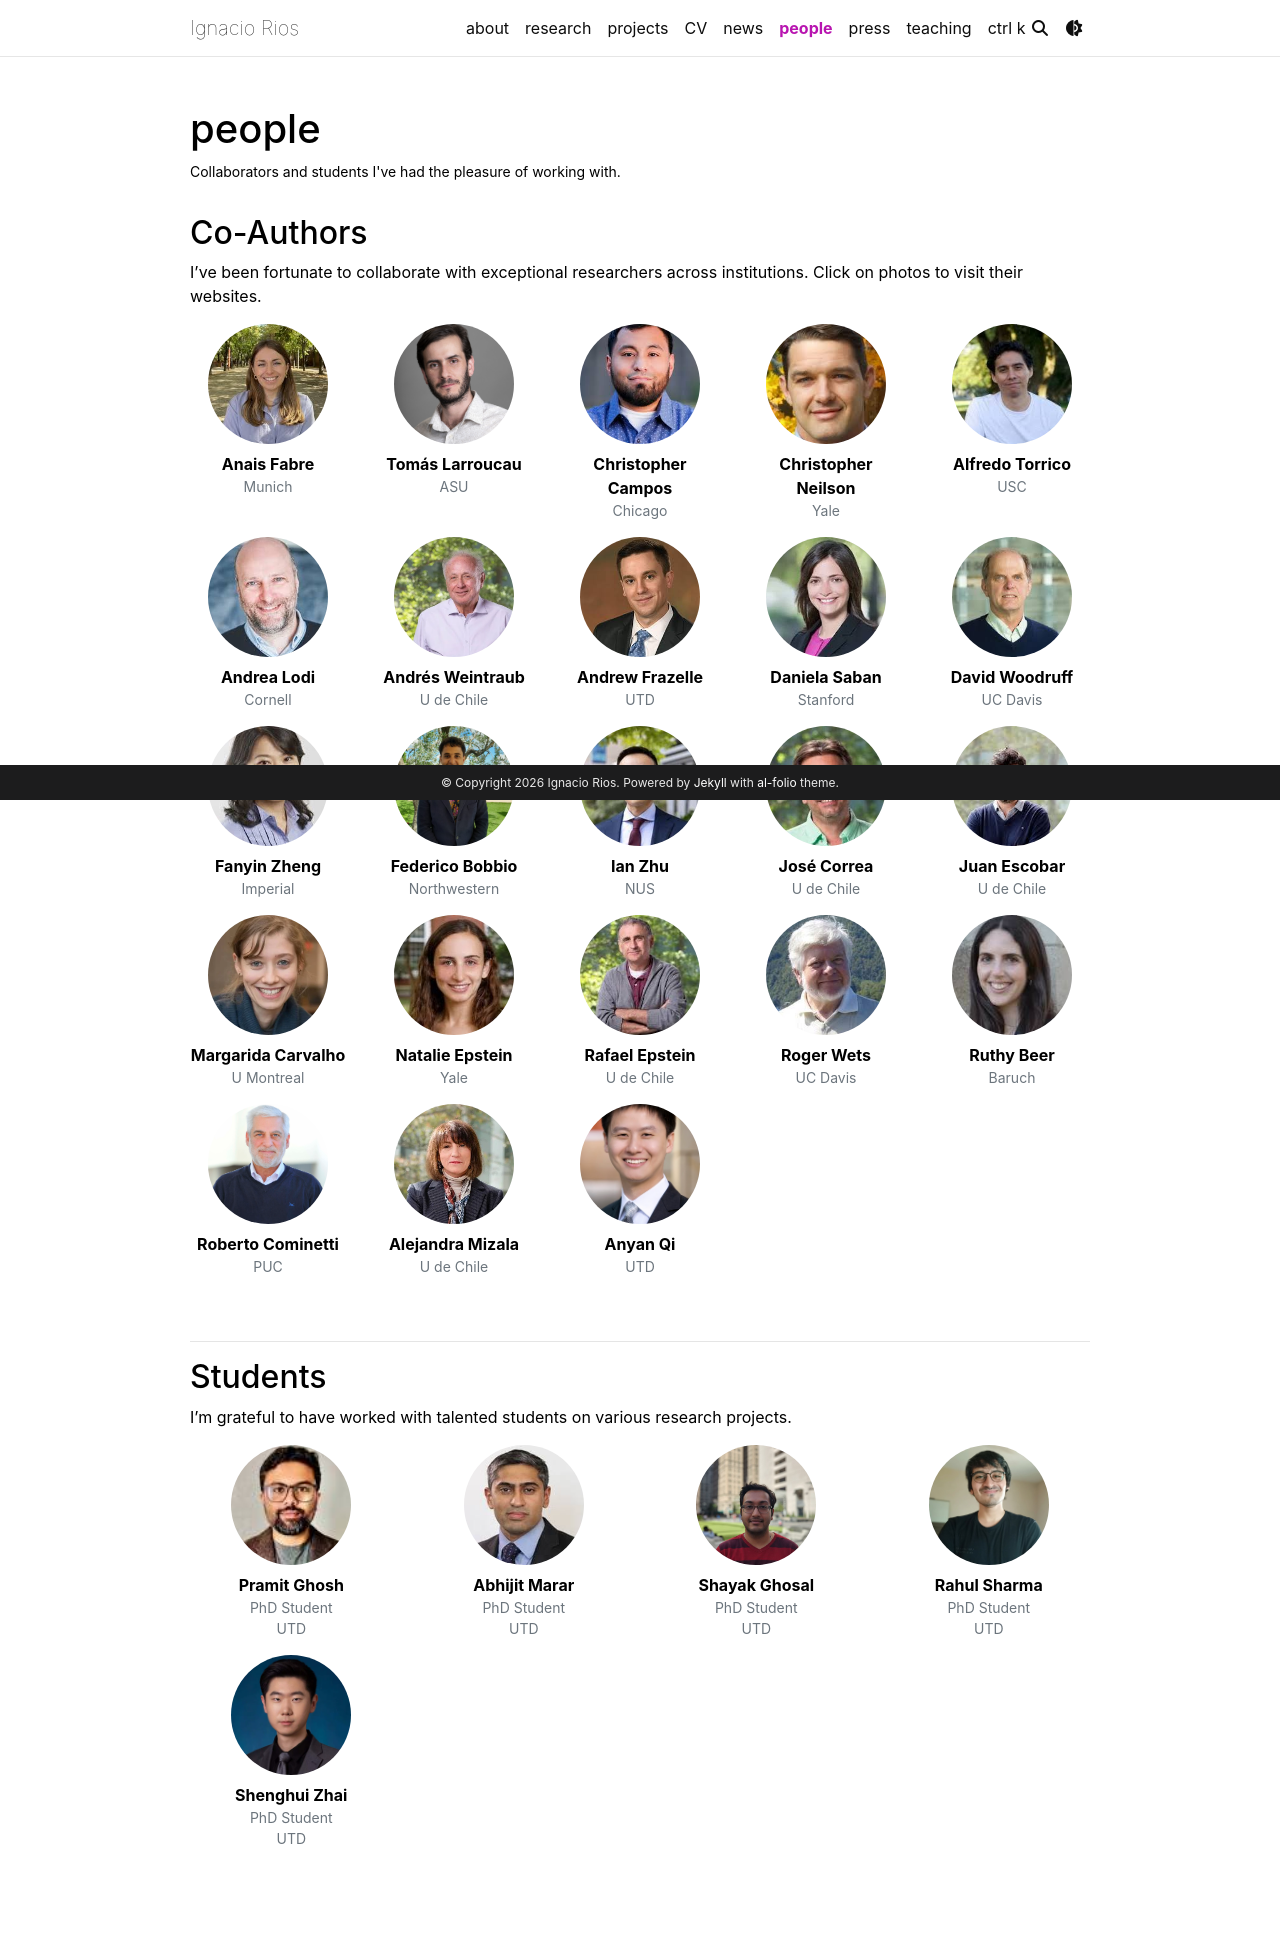

repository: iriosu/iriosu.github.io · page: people/index.html · generator: jekyll

---
layout: page
title: people
permalink: /people/
description: Collaborators and students I've had the pleasure of working with.
nav: true
nav_order: 5
---

## Co-Authors

I've been fortunate to collaborate with exceptional researchers across institutions. Click on photos to visit their websites.

<div class="row row-cols-2 row-cols-sm-3 row-cols-md-4 row-cols-lg-5 g-4 mb-5">
  <div class="col text-center">
    <a href="https://www.anaisfabre.com/" target="_blank">
      <img src="{{ '/assets/coauthors/anais_fabre.jpeg' | relative_url }}" alt="Anais Fabre" class="rounded-circle mb-2" style="width: 120px; height: 120px; object-fit: cover;">
    </a>
    <p class="mb-0"><strong>Anais Fabre</strong></p>
    <p class="small text-muted">Munich</p>
  </div>
  
  <div class="col text-center">
    <a href="https://tlarroucau.github.io/" target="_blank">
      <img src="{{ '/assets/coauthors/tomas_larroucau.jpg' | relative_url }}" alt="Tomás Larroucau" class="rounded-circle mb-2" style="width: 120px; height: 120px; object-fit: cover;">
    </a>
    <p class="mb-0"><strong>Tomás Larroucau</strong></p>
    <p class="small text-muted">ASU</p>
  </div>

  <div class="col text-center">
    <a href="https://www.cqcampos.com/" target="_blank">
      <img src="{{ '/assets/coauthors/christopher_campos.jpeg' | relative_url }}" alt="Christopher Campos" class="rounded-circle mb-2" style="width: 120px; height: 120px; object-fit: cover;">
    </a>
    <p class="mb-0"><strong>Christopher Campos</strong></p>
    <p class="small text-muted">Chicago</p>
  </div>
  
  <div class="col text-center">
    <a href="https://christopherneilson.github.io/" target="_blank">
      <img src="{{ '/assets/coauthors/christopher_neilson.jpeg' | relative_url }}" alt="Christopher Neilson" class="rounded-circle mb-2" style="width: 120px; height: 120px; object-fit: cover;">
    </a>
    <p class="mb-0"><strong>Christopher Neilson</strong></p>
    <p class="small text-muted">Yale</p>
  </div>
  
  <div class="col text-center">
    <a href="https://sites.google.com/view/atorrico" target="_blank">
      <img src="{{ '/assets/coauthors/alfredo_torrico.jpeg' | relative_url }}" alt="Alfredo Torrico" class="rounded-circle mb-2" style="width: 120px; height: 120px; object-fit: cover;">
    </a>
    <p class="mb-0"><strong>Alfredo Torrico</strong></p>
    <p class="small text-muted">USC</p>
  </div>
  
  <div class="col text-center">
    <a href="https://tech.cornell.edu/people/andrea-lodi/" target="_blank">
      <img src="{{ '/assets/coauthors/andrea_lodi.jpeg' | relative_url }}" alt="Andrea Lodi" class="rounded-circle mb-2" style="width: 120px; height: 120px; object-fit: cover;">
    </a>
    <p class="mb-0"><strong>Andrea Lodi</strong></p>
    <p class="small text-muted">Cornell</p>
  </div>
  
  <div class="col text-center">
    <a href="https://www.dii.uchile.cl/~aweintra/" target="_blank">
      <img src="{{ '/assets/coauthors/andres_weintraub.webp' | relative_url }}" alt="Andrés Weintraub" class="rounded-circle mb-2" style="width: 120px; height: 120px; object-fit: cover;">
    </a>
    <p class="mb-0"><strong>Andrés Weintraub</strong></p>
    <p class="small text-muted">U de Chile</p>
  </div>
  
  <div class="col text-center">
    <a href="https://www.andrewfrazelle.com/" target="_blank">
      <img src="{{ '/assets/coauthors/andrew_frazelle.jpeg' | relative_url }}" alt="Andrew Frazelle" class="rounded-circle mb-2" style="width: 120px; height: 120px; object-fit: cover;">
    </a>
    <p class="mb-0"><strong>Andrew Frazelle</strong></p>
    <p class="small text-muted">UTD</p>
  </div>
  
  <div class="col text-center">
    <a href="https://stanford.edu/~dsaban/" target="_blank">
      <img src="{{ '/assets/coauthors/daniela_saban.jpeg' | relative_url }}" alt="Daniela Saban" class="rounded-circle mb-2" style="width: 120px; height: 120px; object-fit: cover;">
    </a>
    <p class="mb-0"><strong>Daniela Saban</strong></p>
    <p class="small text-muted">Stanford</p>
  </div>
  
  <div class="col text-center">
    <a href="https://gsm.ucdavis.edu/faculty/david-woodruff" target="_blank">
      <img src="{{ '/assets/coauthors/david_woodruff.jpeg' | relative_url }}" alt="David Woodruff" class="rounded-circle mb-2" style="width: 120px; height: 120px; object-fit: cover;">
    </a>
    <p class="mb-0"><strong>David Woodruff</strong></p>
    <p class="small text-muted">UC Davis</p>
  </div>
  
  <div class="col text-center">
    <a href="http://www.fanyinzheng.com" target="_blank">
      <img src="{{ '/assets/coauthors/fanyin_zheng.jpeg' | relative_url }}" alt="Fanyin Zheng" class="rounded-circle mb-2" style="width: 120px; height: 120px; object-fit: cover;">
    </a>
    <p class="mb-0"><strong>Fanyin Zheng</strong></p>
    <p class="small text-muted">Imperial</p>
  </div>
  
  <div class="col text-center">
    <a href="https://federicobobbio.github.io/" target="_blank">
      <img src="{{ '/assets/coauthors/federico_bobbio.png' | relative_url }}" alt="Federico Bobbio" class="rounded-circle mb-2" style="width: 120px; height: 120px; object-fit: cover;">
    </a>
    <p class="mb-0"><strong>Federico Bobbio</strong></p>
    <p class="small text-muted">Northwestern</p>
  </div>
  
  <div class="col text-center">
    <a href="https://www.ianyzhu.com/" target="_blank">
      <img src="{{ '/assets/coauthors/ian_zhu.jpeg' | relative_url }}" alt="Ian Zhu" class="rounded-circle mb-2" style="width: 120px; height: 120px; object-fit: cover;">
    </a>
    <p class="mb-0"><strong>Ian Zhu</strong></p>
    <p class="small text-muted">NUS</p>
  </div>
  
  <div class="col text-center">
    <a href="https://www.dii.uchile.cl/~jcorrea/" target="_blank">
      <img src="{{ '/assets/coauthors/jose_correa.jpeg' | relative_url }}" alt="José Correa" class="rounded-circle mb-2" style="width: 120px; height: 120px; object-fit: cover;">
    </a>
    <p class="mb-0"><strong>José Correa</strong></p>
    <p class="small text-muted">U de Chile</p>
  </div>
  
  <div class="col text-center">
    <a href="http://www.dii.uchile.cl/~jescobar/" target="_blank">
      <img src="{{ '/assets/coauthors/juan_escobar.jpeg' | relative_url }}" alt="Juan Escobar" class="rounded-circle mb-2" style="width: 120px; height: 120px; object-fit: cover;">
    </a>
    <p class="mb-0"><strong>Juan Escobar</strong></p>
    <p class="small text-muted">U de Chile</p>
  </div>
  
  <div class="col text-center">
    <a href="http://margaridacarvalho.org" target="_blank">
      <img src="{{ '/assets/coauthors/margarida_carvalho.webp' | relative_url }}" alt="Margarida Carvalho" class="rounded-circle mb-2" style="width: 120px; height: 120px; object-fit: cover;">
    </a>
    <p class="mb-0"><strong>Margarida Carvalho</strong></p>
    <p class="small text-muted">U Montreal</p>
  </div>
  
  <div class="col text-center">
    <a href="https://www.natalieepstein.com/" target="_blank">
      <img src="{{ '/assets/coauthors/natalie_epstein.jpeg' | relative_url }}" alt="Natalie Epstein" class="rounded-circle mb-2" style="width: 120px; height: 120px; object-fit: cover;">
    </a>
    <p class="mb-0"><strong>Natalie Epstein</strong></p>
    <p class="small text-muted">Yale</p>
  </div>
  
  <div class="col text-center">
    <a href="http://www.dii.uchile.cl/quien/rafael-epstein/" target="_blank">
      <img src="{{ '/assets/coauthors/rafael_epstein.jpeg' | relative_url }}" alt="Rafael Epstein" class="rounded-circle mb-2" style="width: 120px; height: 120px; object-fit: cover;">
    </a>
    <p class="mb-0"><strong>Rafael Epstein</strong></p>
    <p class="small text-muted">U de Chile</p>
  </div>
  
  <div class="col text-center">
    <a href="https://www.math.ucdavis.edu/~rjbw/mypage/Home.html" target="_blank">
      <img src="{{ '/assets/coauthors/roger_wets.jpeg' | relative_url }}" alt="Roger Wets" class="rounded-circle mb-2" style="width: 120px; height: 120px; object-fit: cover;">
    </a>
    <p class="mb-0"><strong>Roger Wets</strong></p>
    <p class="small text-muted">UC Davis</p>
  </div>
  
  <div class="col text-center">
    <a href="https://www.ruthybeer.com/" target="_blank">
      <img src="{{ '/assets/coauthors/ruth_beer.jpeg' | relative_url }}" alt="Ruthy Beer" class="rounded-circle mb-2" style="width: 120px; height: 120px; object-fit: cover;">
    </a>
    <p class="mb-0"><strong>Ruthy Beer</strong></p>
    <p class="small text-muted">Baruch</p>
  </div>
  
  <div class="col text-center">
    <a href="https://sites.google.com/site/cominettiroberto/" target="_blank">
      <img src="{{ '/assets/coauthors/roberto_cominetti.jpg' | relative_url }}" alt="Roberto Cominetti" class="rounded-circle mb-2" style="width: 120px; height: 120px; object-fit: cover;">
    </a>
    <p class="mb-0"><strong>Roberto Cominetti</strong></p>
    <p class="small text-muted">PUC</p>
  </div>
  
  <div class="col text-center">
    <a href="https://amizala.wixsite.com/alejandramizala" target="_blank">
      <img src="{{ '/assets/coauthors/alejandra_mizala.webp' | relative_url }}" alt="Alejandra Mizala" class="rounded-circle mb-2" style="width: 120px; height: 120px; object-fit: cover;">
    </a>
    <p class="mb-0"><strong>Alejandra Mizala</strong></p>
    <p class="small text-muted">U de Chile</p>
  </div>
  
  <div class="col text-center">
    <a href="https://sites.google.com/site/anyanqioperations" target="_blank">
      <img src="{{ '/assets/coauthors/anyan_qi.jpg' | relative_url }}" alt="Anyan Qi" class="rounded-circle mb-2" style="width: 120px; height: 120px; object-fit: cover;">
    </a>
    <p class="mb-0"><strong>Anyan Qi</strong></p>
    <p class="small text-muted">UTD</p>
  </div>
</div>

---

## Students

I'm grateful to have worked with talented students on various research projects.

<div class="row row-cols-2 row-cols-sm-3 row-cols-md-4 g-4">
  {% for student in site.data.students.students %}
  <div class="col text-center">
    <a href="{{ student.website }}" target="_blank">
      <img src="{{ '/assets/coauthors/' | append: student.photo | relative_url }}" alt="{{ student.name }}" class="rounded-circle mb-2" style="width: 120px; height: 120px; object-fit: cover;">
    </a>
    <p class="mb-0"><strong>{{ student.name }}</strong></p>
    <p class="small text-muted">PhD Student<br>{{ student.affiliation }}</p>
  </div>
  {% endfor %}
</div>

<style>
.row > .col img {
  transition: transform 0.3s ease;
}
.row > .col img:hover {
  transform: scale(1.1);
}
</style>
